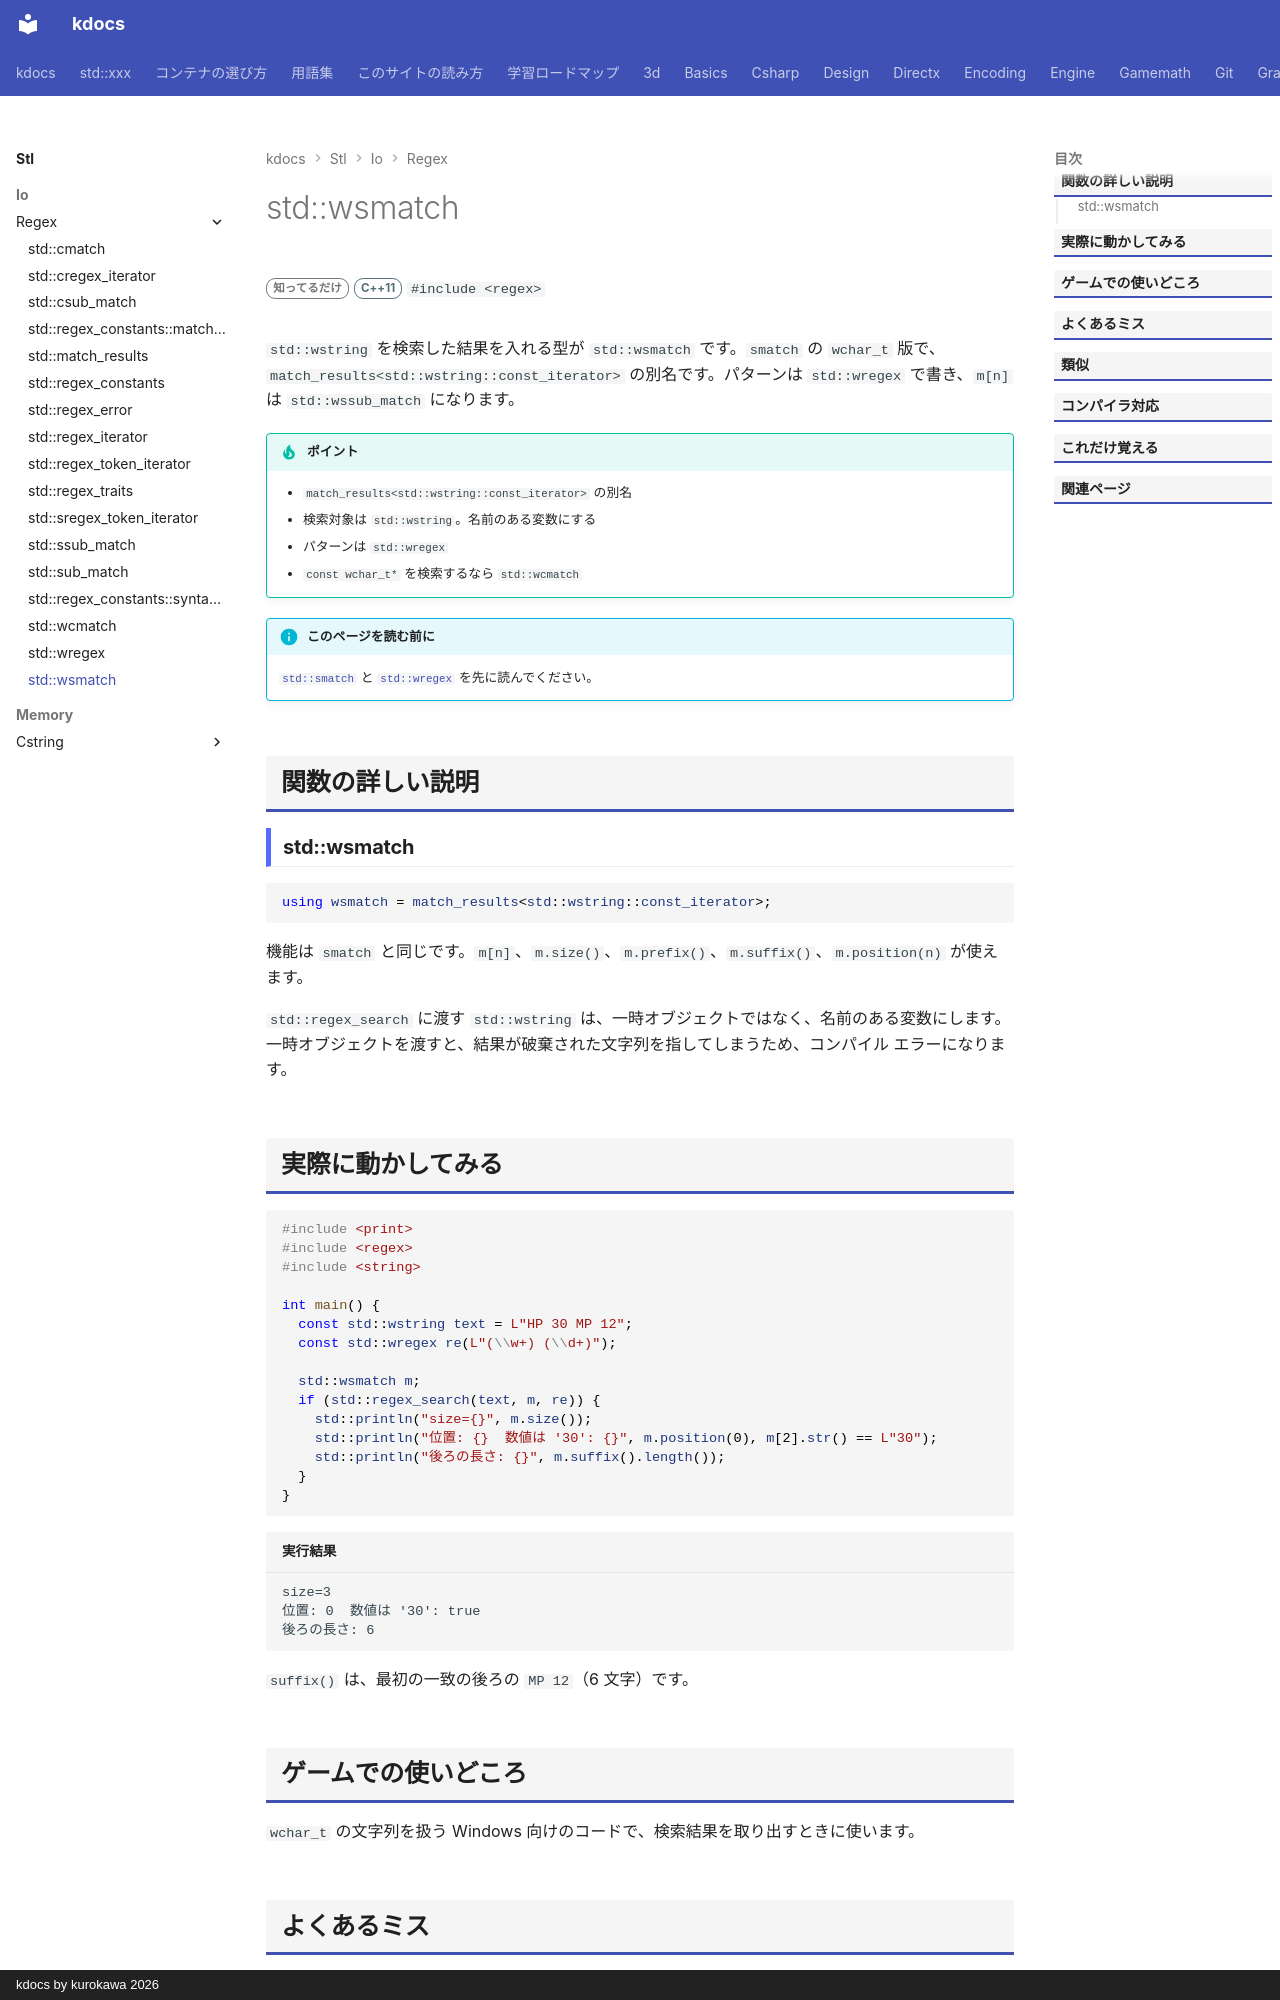

repository: qwzxdf/kdocs · page: stl/io/regex/wsmatch/index.html · generator: mkdocs · copyright: kdocs by kurokawa 2026

---
title: std::wsmatch
summary: "wstring 用の match_results。"
order: 900
tags:
  - 入出力・文字列
---

# std::wsmatch

<div class="page-badges" markdown>
<span class="rank rank-rare">知ってるだけ</span>
<span class="ver ver-11">C++11</span>
`#include <regex>`
</div>

`std::wstring` を検索した結果を入れる型が `std::wsmatch` です。`smatch` の `wchar_t` 版で、`match_results<std::wstring::const_iterator>` の別名です。パターンは `std::wregex` で書き、`m[n]` は `std::wssub_match` になります。

!!! tip "ポイント"
    - `match_results<std::wstring::const_iterator>` の別名
    - 検索対象は `std::wstring`。名前のある変数にする
    - パターンは `std::wregex`
    - `const wchar_t*` を検索するなら `std::wcmatch`

!!! info "このページを読む前に"
    [`std::smatch`](../smatch.md) と [`std::wregex`](wregex.md) を先に読んでください。

## 関数の詳しい説明

### std::wsmatch {#wsmatch}

```cpp
using wsmatch = match_results<std::wstring::const_iterator>;
```

機能は `smatch` と同じです。`m[n]`、`m.size()`、`m.prefix()`、`m.suffix()`、`m.position(n)` が使えます。

`std::regex_search` に渡す `std::wstring` は、一時オブジェクトではなく、名前のある変数にします。一時オブジェクトを渡すと、結果が破棄された文字列を指してしまうため、コンパイル エラーになります。
